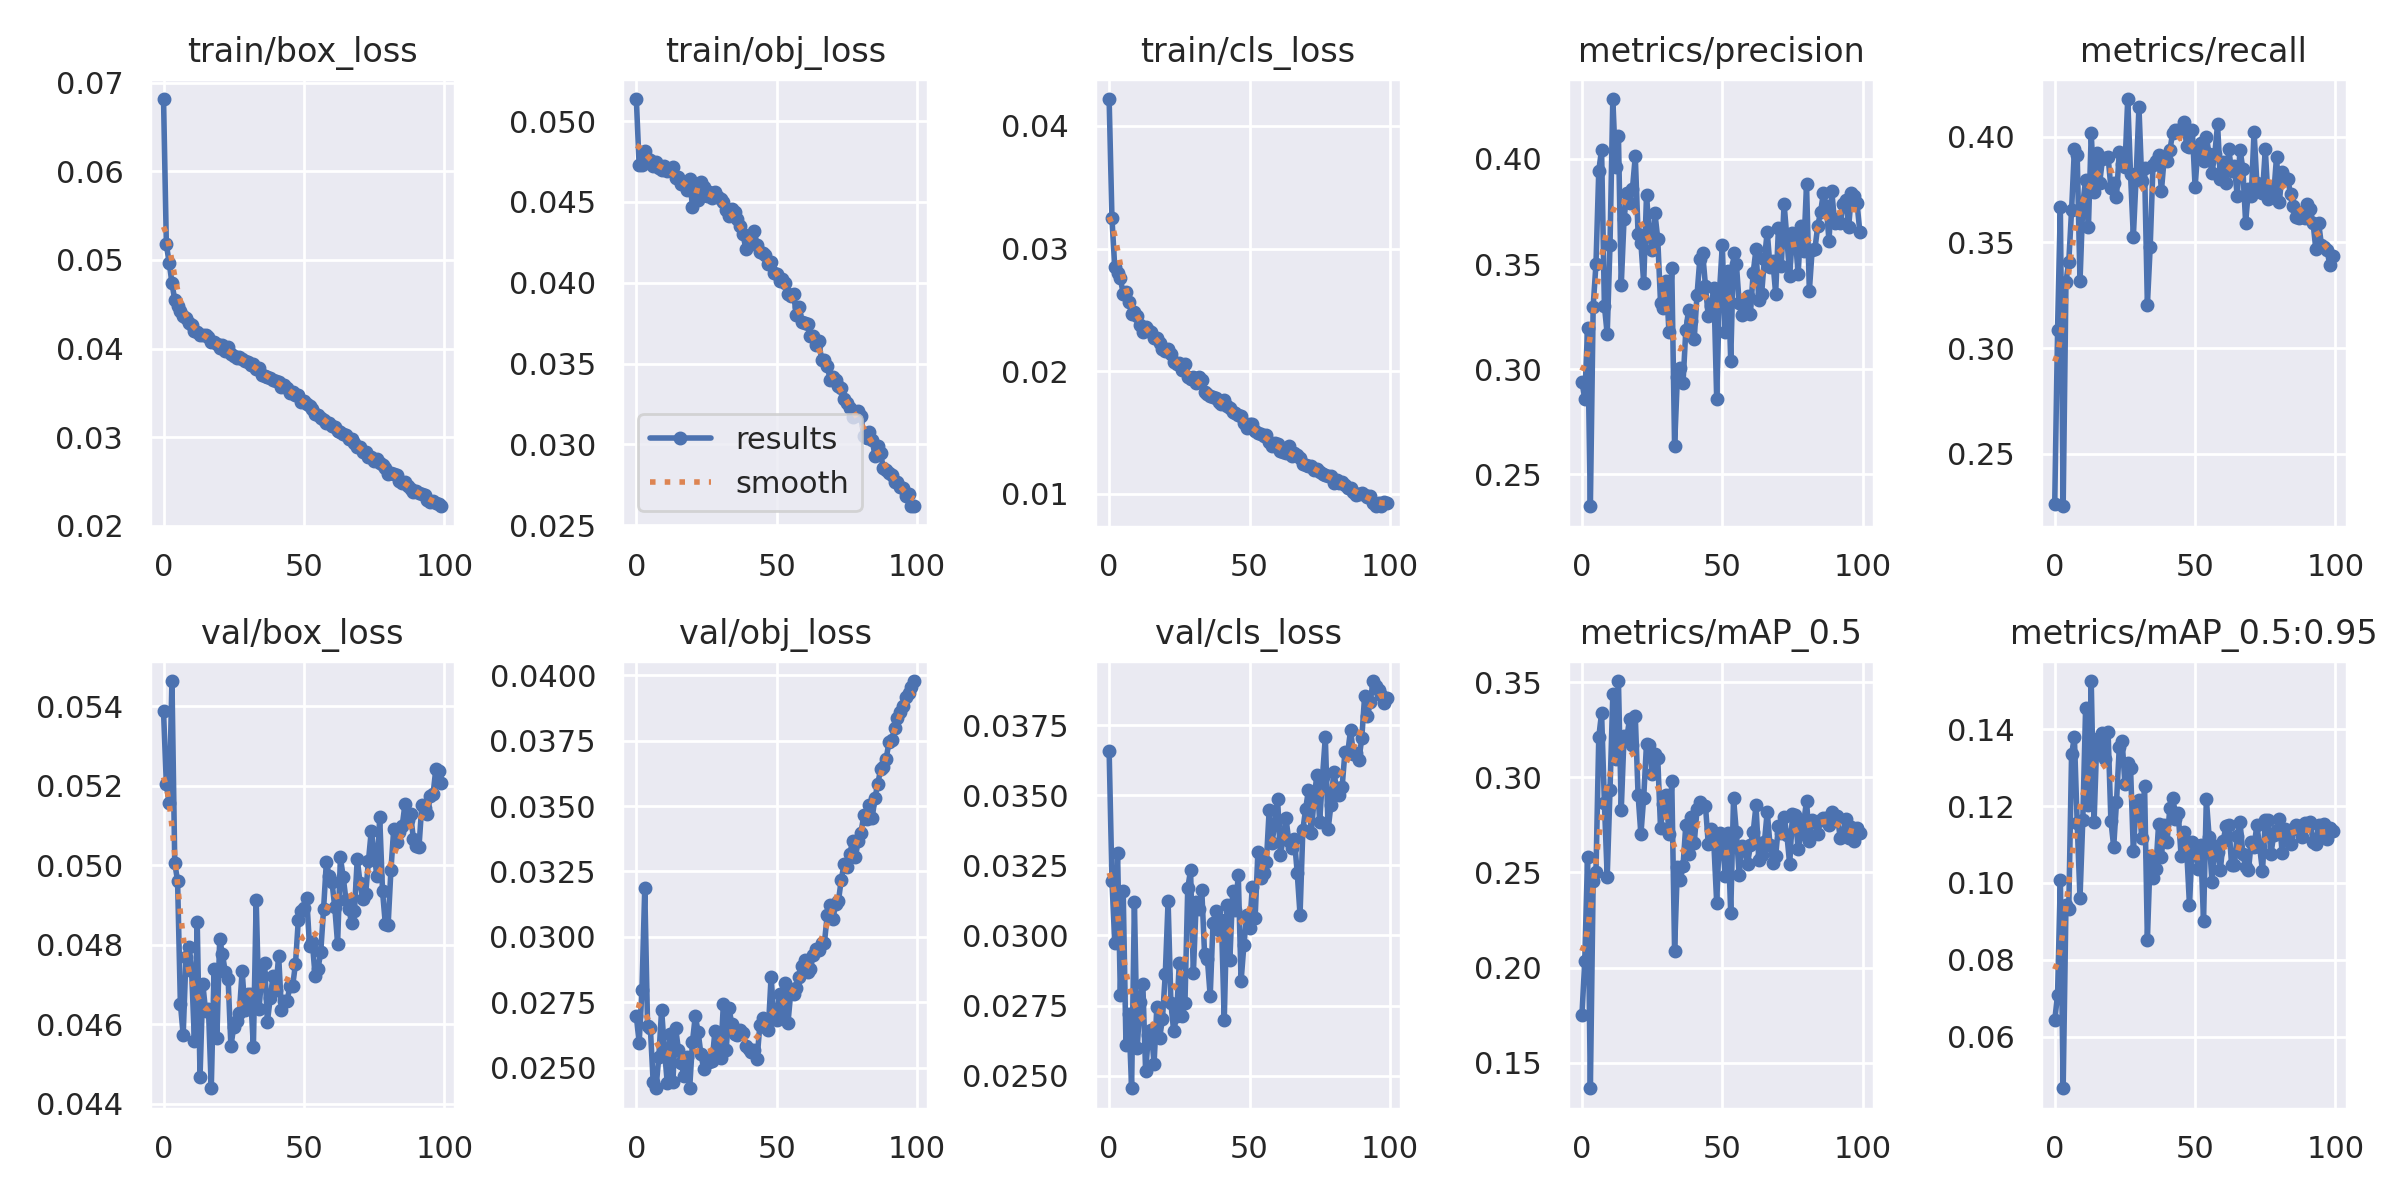

Values plotted in this chart, from the file beside it:
epoch, train/box_loss, train/obj_loss, train/cls_loss, metrics/precision, metrics/recall, metrics/mAP_0.5, metrics/mAP_0.5:0.95, val/box_loss, val/obj_loss, val/cls_loss, x/lr0, x/lr1, x/lr2
0, 0.06817, 0.05136, 0.0422, 0.294, 0.2264, 0.1749, 0.06424, 0.05387, 0.02697, 0.03659, 0.07012, 0.00332, 0.00332
1, 0.05176, 0.04726, 0.03249, 0.2859, 0.3087, 0.2033, 0.07086, 0.05203, 0.02594, 0.03196, 0.04006, 0.006587, 0.006587
2, 0.0497, 0.0473, 0.02846, 0.3194, 0.3666, 0.258, 0.1008, 0.05157, 0.02795, 0.02975, 0.009926, 0.009789, 0.009789
3, 0.0474, 0.04812, 0.02799, 0.2348, 0.2253, 0.1366, 0.04657, 0.05463, 0.03185, 0.03293, 0.009703, 0.009703, 0.009703
4, 0.04545, 0.04763, 0.02756, 0.3297, 0.3313, 0.2454, 0.09435, 0.05005, 0.02659, 0.02787, 0.009703, 0.009703, 0.009703
5, 0.04475, 0.04758, 0.02633, 0.3501, 0.3408, 0.2501, 0.09328, 0.04961, 0.0265, 0.03158, 0.009604, 0.009604, 0.009604
6, 0.04429, 0.04721, 0.02642, 0.3945, 0.3653, 0.3211, 0.1335, 0.04652, 0.02444, 0.02608, 0.009505, 0.009505, 0.009505
7, 0.04363, 0.04746, 0.02566, 0.4044, 0.3941, 0.3337, 0.1379, 0.04574, 0.02422, 0.02721, 0.009406, 0.009406, 0.009406
8, 0.04347, 0.04708, 0.02466, 0.3302, 0.3913, 0.2867, 0.1155, 0.0477, 0.0254, 0.02455, 0.009307, 0.009307, 0.009307
9, 0.04284, 0.04698, 0.02486, 0.3166, 0.3316, 0.2477, 0.09613, 0.04795, 0.02721, 0.03119, 0.009208, 0.009208, 0.009208
10, 0.04261, 0.04719, 0.02451, 0.3592, 0.3684, 0.2933, 0.1165, 0.04734, 0.02571, 0.02599, 0.009109, 0.009109, 0.009109
11, 0.04199, 0.04689, 0.02374, 0.4285, 0.3794, 0.3435, 0.1455, 0.04559, 0.02443, 0.02764, 0.00901, 0.00901, 0.00901
12, 0.04181, 0.04695, 0.02319, 0.3962, 0.3573, 0.3095, 0.1202, 0.04857, 0.02629, 0.02827, 0.008911, 0.008911, 0.008911
13, 0.04151, 0.04713, 0.02359, 0.4107, 0.4016, 0.3505, 0.1525, 0.04469, 0.02445, 0.02515, 0.008812, 0.008812, 0.008812
14, 0.04154, 0.04649, 0.02333, 0.3399, 0.3736, 0.2827, 0.1157, 0.047, 0.02651, 0.02646, 0.008713, 0.008713, 0.008713
15, 0.04151, 0.04654, 0.02317, 0.3715, 0.3923, 0.3218, 0.1374, 0.04632, 0.02568, 0.02662, 0.008614, 0.008614, 0.008614
16, 0.04131, 0.04611, 0.02272, 0.3837, 0.3781, 0.3211, 0.1335, 0.04639, 0.02517, 0.02542, 0.008515, 0.008515, 0.008515
17, 0.04072, 0.04611, 0.02268, 0.379, 0.3893, 0.3307, 0.1391, 0.04439, 0.02467, 0.02746, 0.008416, 0.008416, 0.008416
18, 0.04073, 0.04573, 0.02226, 0.3859, 0.3898, 0.3169, 0.1322, 0.04738, 0.02542, 0.02635, 0.008317, 0.008317, 0.008317
19, 0.04045, 0.04642, 0.02181, 0.4012, 0.3905, 0.3321, 0.1393, 0.04565, 0.02422, 0.02704, 0.008218, 0.008218, 0.008218
20, 0.04007, 0.04469, 0.02167, 0.3643, 0.376, 0.2907, 0.1162, 0.04814, 0.026, 0.02863, 0.008119, 0.008119, 0.008119
21, 0.04037, 0.04599, 0.02181, 0.3601, 0.378, 0.27, 0.1094, 0.04776, 0.02698, 0.03122, 0.00802, 0.00802, 0.00802
22, 0.03976, 0.04512, 0.02136, 0.3408, 0.3717, 0.2892, 0.1211, 0.04731, 0.02637, 0.02759, 0.007921, 0.007921, 0.007921
23, 0.04012, 0.04622, 0.02074, 0.3828, 0.3929, 0.3176, 0.1354, 0.04715, 0.02553, 0.02658, 0.007822, 0.007822, 0.007822
24, 0.03939, 0.04591, 0.02058, 0.3646, 0.3873, 0.317, 0.137, 0.04545, 0.02495, 0.02711, 0.007723, 0.007723, 0.007723
25, 0.0392, 0.04535, 0.02066, 0.3567, 0.3856, 0.3017, 0.1257, 0.04594, 0.02532, 0.02903, 0.007624, 0.007624, 0.007624
26, 0.03896, 0.0456, 0.02007, 0.3741, 0.4178, 0.3123, 0.1313, 0.04608, 0.02523, 0.02713, 0.007525, 0.007525, 0.007525
27, 0.03905, 0.04522, 0.02056, 0.3621, 0.3822, 0.31, 0.13, 0.04628, 0.02525, 0.02758, 0.007426, 0.007426, 0.007426
28, 0.03884, 0.04561, 0.01954, 0.3315, 0.3527, 0.2731, 0.1082, 0.04734, 0.02641, 0.03169, 0.007327, 0.007327, 0.007327
29, 0.03862, 0.04528, 0.01933, 0.329, 0.3813, 0.2861, 0.1212, 0.04635, 0.02555, 0.03232, 0.007228, 0.007228, 0.007228
30, 0.0385, 0.04516, 0.01956, 0.3421, 0.4139, 0.2906, 0.1215, 0.04677, 0.02538, 0.02865, 0.007129, 0.007129, 0.007129
31, 0.03819, 0.045, 0.01901, 0.3177, 0.3789, 0.2703, 0.1116, 0.04677, 0.02743, 0.03118, 0.00703, 0.00703, 0.00703
32, 0.03821, 0.04448, 0.01948, 0.3481, 0.3852, 0.2978, 0.1252, 0.04543, 0.02567, 0.03096, 0.006931, 0.006931, 0.006931
33, 0.03771, 0.04413, 0.01926, 0.2633, 0.3205, 0.2089, 0.08516, 0.04913, 0.02728, 0.03162, 0.006832, 0.006832, 0.006832
34, 0.0378, 0.04459, 0.01833, 0.2963, 0.348, 0.253, 0.1071, 0.04639, 0.02666, 0.02933, 0.006733, 0.006733, 0.006733
35, 0.037, 0.04437, 0.0181, 0.3007, 0.3864, 0.2459, 0.1012, 0.04721, 0.02627, 0.02916, 0.006634, 0.006634, 0.006634
36, 0.03688, 0.04392, 0.01793, 0.2933, 0.3886, 0.2531, 0.1036, 0.04753, 0.02625, 0.02784, 0.006535, 0.006535, 0.006535
37, 0.0368, 0.04352, 0.01792, 0.3185, 0.3915, 0.2749, 0.1153, 0.04607, 0.02643, 0.03045, 0.006436, 0.006436, 0.006436
38, 0.03663, 0.04299, 0.0178, 0.3282, 0.3744, 0.2597, 0.1069, 0.04666, 0.02632, 0.03086, 0.006337, 0.006337, 0.006337
39, 0.0365, 0.0421, 0.0175, 0.3231, 0.3901, 0.2791, 0.1151, 0.0472, 0.02582, 0.03019, 0.006238, 0.006238, 0.006238
40, 0.03637, 0.04263, 0.01733, 0.3145, 0.3884, 0.2655, 0.1107, 0.04686, 0.0257, 0.03055, 0.006139, 0.006139, 0.006139
41, 0.03617, 0.04237, 0.01764, 0.3354, 0.3935, 0.2831, 0.1195, 0.04772, 0.02559, 0.02698, 0.00604, 0.00604, 0.00604
42, 0.03566, 0.04322, 0.01715, 0.3524, 0.4018, 0.287, 0.122, 0.04636, 0.02567, 0.03107, 0.005941, 0.005941, 0.005941
43, 0.03584, 0.04233, 0.01695, 0.3552, 0.4032, 0.2847, 0.1167, 0.04659, 0.02533, 0.02913, 0.005842, 0.005842, 0.005842
44, 0.03557, 0.04192, 0.01666, 0.3397, 0.4031, 0.2851, 0.1181, 0.04659, 0.02663, 0.03158, 0.005743, 0.005743, 0.005743
45, 0.03497, 0.04187, 0.01656, 0.325, 0.4032, 0.2649, 0.1071, 0.04695, 0.02692, 0.03092, 0.005644, 0.005644, 0.005644
46, 0.0351, 0.04174, 0.01638, 0.3302, 0.4072, 0.2728, 0.1131, 0.04697, 0.02655, 0.03215, 0.005545, 0.005545, 0.005545
47, 0.03479, 0.04116, 0.01634, 0.3385, 0.3955, 0.2649, 0.1085, 0.04752, 0.02643, 0.02837, 0.005446, 0.005446, 0.005446
48, 0.03477, 0.04127, 0.01574, 0.2858, 0.3952, 0.2341, 0.09414, 0.04861, 0.02848, 0.02966, 0.005347, 0.005347, 0.005347
49, 0.034, 0.04061, 0.01534, 0.337, 0.4033, 0.2706, 0.1107, 0.04884, 0.0269, 0.03071, 0.005248, 0.005248, 0.005248
50, 0.03405, 0.04054, 0.01568, 0.3589, 0.3761, 0.2686, 0.1099, 0.04893, 0.02682, 0.03026, 0.005149, 0.005149, 0.005149
51, 0.03374, 0.04007, 0.01569, 0.3179, 0.3949, 0.248, 0.1036, 0.04918, 0.02783, 0.03173, 0.00505, 0.00505, 0.00505
52, 0.03349, 0.04026, 0.01507, 0.3467, 0.3969, 0.2705, 0.1098, 0.04796, 0.0271, 0.03063, 0.004951, 0.004951, 0.004951
53, 0.03312, 0.03999, 0.01497, 0.304, 0.3885, 0.2285, 0.08997, 0.04807, 0.02823, 0.03299, 0.004852, 0.004852, 0.004852
54, 0.03265, 0.03929, 0.01487, 0.3554, 0.3998, 0.2889, 0.1219, 0.04721, 0.02669, 0.03205, 0.004753, 0.004753, 0.004753
55, 0.03246, 0.03919, 0.01468, 0.3502, 0.3917, 0.2712, 0.1119, 0.04738, 0.02788, 0.03223, 0.004654, 0.004654, 0.004654
56, 0.03221, 0.03932, 0.01475, 0.3315, 0.3828, 0.2486, 0.1003, 0.04782, 0.02781, 0.03261, 0.004555, 0.004555, 0.004555
57, 0.03189, 0.03798, 0.01418, 0.3255, 0.3917, 0.264, 0.1095, 0.04889, 0.02806, 0.03447, 0.004456, 0.004456, 0.004456
58, 0.03161, 0.0385, 0.01387, 0.3265, 0.4058, 0.2631, 0.1081, 0.05009, 0.02848, 0.0333, 0.004357, 0.004357, 0.004357
59, 0.03161, 0.03758, 0.0141, 0.3348, 0.3798, 0.2546, 0.1035, 0.04972, 0.02889, 0.03398, 0.004258, 0.004258, 0.004258
... 40 more rows
